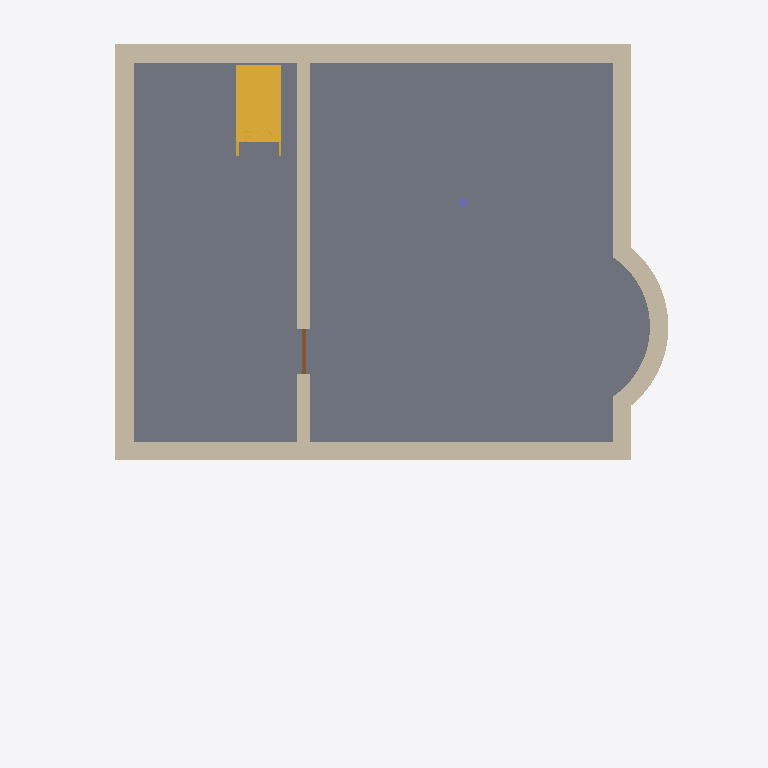
Plan cut of the same IFC building model at storey 'Basement' (level -2.30 m, cut at -0.90 m), seen from above with north up, elements coloured by IFC class: 7 walls (beige), 1 slab (grey), 1 stair (yellow), 1 door (brown), 1 column (violet). Cut surfaces are drawn darker.
Extent 11.4 m × 14.3 m × 15.4 m (x, y, z). Storeys (4): Basement at -2.30 m; Ground Floor at 0.30 m; Upper Floor at 3.10 m; Attic at 5.80 m. Elements (103): 30 IfcWall, 25 IfcWindow, 9 IfcDoor, 7 IfcFurnishingElement, 7 IfcMember, 4 IfcCovering, 4 IfcFlowTerminal, 4 IfcRailing, 4 IfcSlab, 2 IfcRoof, 2 IfcStair, 1 IfcBeam.

HEADER;
FILE_DESCRIPTION(('ViewDefinition [CoordinationView_V2.0]'),'2;1');
FILE_NAME('Family House.ifc','',('semio'),('semio'),'semio BIM','semio BIM','');
FILE_SCHEMA(('IFC2X3'));
ENDSEC;
DATA;
#394=IFCPROJECT('1w8OAdRUto0JEzixroLdqB',#5,'Family House','Detached single-family house with basement, two storeys and a pitched attic roof.',$,$,'Design;Permit;Construction',(#9),#393);
#403=IFCSITE('1QBh6LzYuAptPPqA16Z5bc',#5,'Plot Bern',$,'site-1',#395,#402,$,.ELEMENT.,(46,56,52,800000),(7,26,50,640000),542.0,$,$);
#407=IFCBUILDING('0HBDLIrKAxSZKIwlXVGe62',#5,'Family House',$,'bldg-1',#406,$,$,.ELEMENT.,542.3,$,$);
#411=IFCBUILDINGSTOREY('1$yEXQhgYH3r89JP340HN4',#5,'Attic',$,'st-attic',#410,$,$,.ELEMENT.,5.5);
#415=IFCBUILDINGSTOREY('2Jj9nfdiSElk7zyNoLfBAO',#5,'Basement',$,'st-basement',#414,$,$,.ELEMENT.,-2.6);
#417=IFCBUILDINGSTOREY('3wsYM$bPNbBbDbGw_Wf9m1',#5,'Ground Floor',$,'st-ground',#416,$,$,.ELEMENT.,0.0);
#421=IFCBUILDINGSTOREY('37J806CQ2IlHp4ZbSclGNJ',#5,'Upper Floor',$,'st-upper',#420,$,$,.ELEMENT.,2.8);
#1948=IFCSLAB('1WZtUu7k0F_xKvaDCCf51g',#5,'Foundation Slab',$,$,#1929,#1947,'sl-b',.FLOOR.);
#691=IFCWALL('3oJJx9mhGYzzje1$kXBR60',#5,'Basement North',$,$,#685,#690,'w-b-north');
#703=IFCWALL('1vqatr$Pm4$cS0bcVOnyrR',#5,'Basement South',$,$,#697,#702,'w-b-south');
#729=IFCWALL('2xeWM_YZnJsDWV3mr5NYi_',#5,'Basement West',$,$,#723,#728,'w-b-west');
#719=IFCWALL('0wRcK8DB2u2AJ91IWs4OAc',#5,'Basement Spine',$,$,#711,#718,'w-b-spine');
#679=IFCWALL('0o1Vr_jxe56v6$El3VjOz6',#5,'Basement East North',$,$,#673,#678,'w-b-east-2');
#6604=IFCSTAIR('0MH8EqKNfiO9qrILhN7ILJ',#5,'Cellar Stair',$,$,#6603,$,'sr-cellar',.STRAIGHT_RUN_STAIR.);
#655=IFCWALL('1hg7SPVU70svCbSPwEXMQe',#5,'Basement Bay',$,$,#646,#654,'w-b-bay');
#667=IFCWALL('0uhKFHrwbQbtOjNrOMAsrG',#5,'Basement East South',$,$,#661,#666,'w-b-east-1');
#1005=IFCDOOR('1VgQ37zQqO6aQNd08nLdNa',#5,'Cellar Door',$,$,#982,#1004,'o-b-door',2.0,0.9);
#1908=IFCCOLUMN('2YuqQY7LDGK1sKFYzLVfUn',#5,'Support Column',$,$,#1904,#1907,'c-b-support');
ENDSEC;
